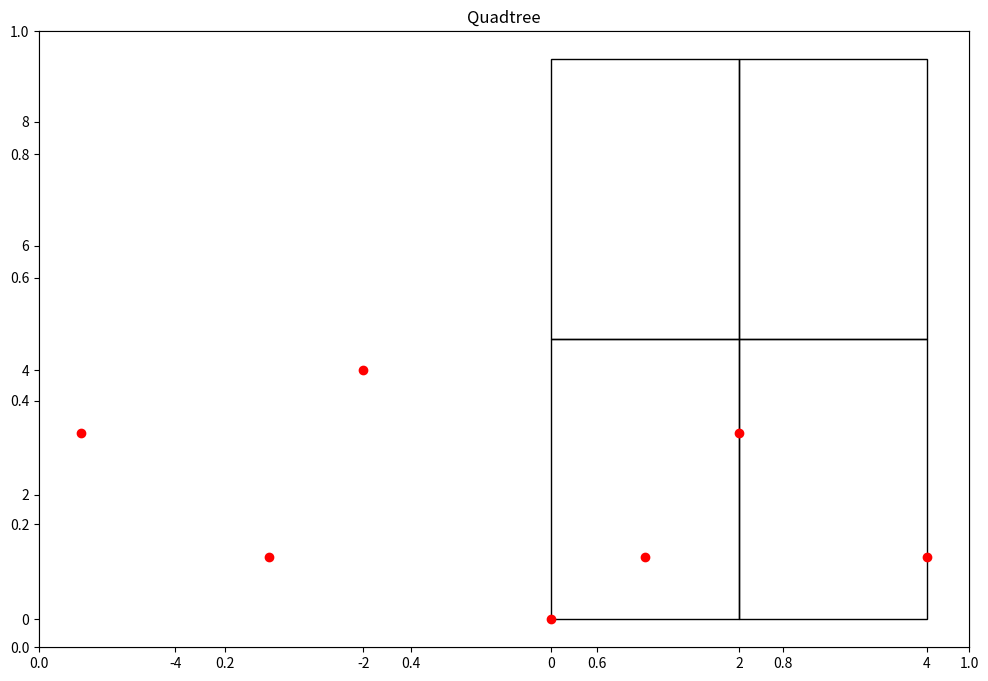

The script that saved this image:
import matplotlib.pyplot as plt
import matplotlib.patches as patches


class Point:
    def __init__(self, x, y):
        self.x = x
        self.y = y


class Node:
    def __init__(self, x0, y0, w, h, points):
        self.x0 = x0
        self.y0 = y0
        self.width = w
        self.height = h
        self.points = points
        self.children = []

    def get_width(self):
        return self.width

    def get_height(self):
        return self.height

    def get_points(self):
        return self.points


class QTree:
    def __init__(self, k, lista):  # k ο μέγιστος αριθμός σημείων σε κάθε κουτί και n είναι ο αριθμός των σημείων
        self.threshold = k
        self.points = []
        self.addManyPoints(lista)
        self.root = Node(0, 0, self.width(lista), self.height(lista), points)

    def add_point(self, x, y):
        self.points.append(Point(x, y))

    def addManyPoints(self, lista):
        for point in lista:
            self.add_point(point[0], point[1])

    def get_points(self):
        return self.points

    def subdivide(self):
        recursive_subdivide(self.root, self.threshold)

    def graph(self):
        fig = plt.figure(figsize=(12, 8))
        plt.title("Quadtree")
        ax = fig.add_subplot(111)
        c = find_children(self.root)
        print()
        "Number of segments: %d" % len(c)
        areas = set()
        for el in c:
            areas.add(el.width * el.height)
        print()
        "Minimum segment area: %.3f units" % min(areas)
        for n in c:
            ax.add_patch(patches.Rectangle((n.x0, n.y0), n.width, n.height, fill=False))
        x = [point.x for point in self.points]
        y = [point.y for point in self.points]
        plt.plot(x, y, 'ro')
        plt.show()
        return

    def height(self, lista):
        first_and_second = sorted(points, key=lambda tup: (tup[0], tup[1]))
        first_x = first_and_second[0][0]
        last_x = first_and_second[-1][0]
        height = abs(first_x) + abs(last_x)
        return height

    def width(self, lista):
        first_and_second = sorted(points, key=lambda tup: (tup[0], tup[1]))
        first_y = first_and_second[0][1]
        last_y = first_and_second[-1][1]
        width = abs(first_y) + abs(last_y)
        return width


def recursive_subdivide(node, k):
    if len(node.points) <= k:
        return

    w_ = float(node.width / 2)
    h_ = float(node.height / 2)

    p = contains(node.x0, node.y0, w_, h_, node.points)
    x1 = Node(node.x0, node.y0, w_, h_, p)
    recursive_subdivide(x1, k)

    p = contains(node.x0, node.y0 + h_, w_, h_, node.points)
    x2 = Node(node.x0, node.y0 + h_, w_, h_, p)
    recursive_subdivide(x2, k)

    p = contains(node.x0 + w_, node.y0, w_, h_, node.points)
    x3 = Node(node.x0 + w_, node.y0, w_, h_, p)
    recursive_subdivide(x3, k)

    p = contains(node.x0 + w_, node.y0 + h_, w_, h_, node.points)
    x4 = Node(node.x0 + w_, node.y0 + h_, w_, h_, p)
    recursive_subdivide(x4, k)

    node.children = [x1, x2, x3, x4]


def contains(x, y, w, h, points):
    pts = []
    for point in points:
        if point[0] < x or point[0] > x + w or point[1] < y or point[1] > y + h:
            continue
        pts.append(point)
    return pts


def find_children(node):
    if not node.children:
        return [node]
    else:
        children = []
        for child in node.children:
            children += (find_children(child))
    return children


points = [(-3, 1), (-5, 3), (-2, 4), (0, 0), (1, 1), (4, 1), (2, 3)]

# height_width(points)
qtree = QTree(3, points)
qtree.subdivide()
qtree.graph()
print(qtree.height(points))
print(qtree.width(points))
